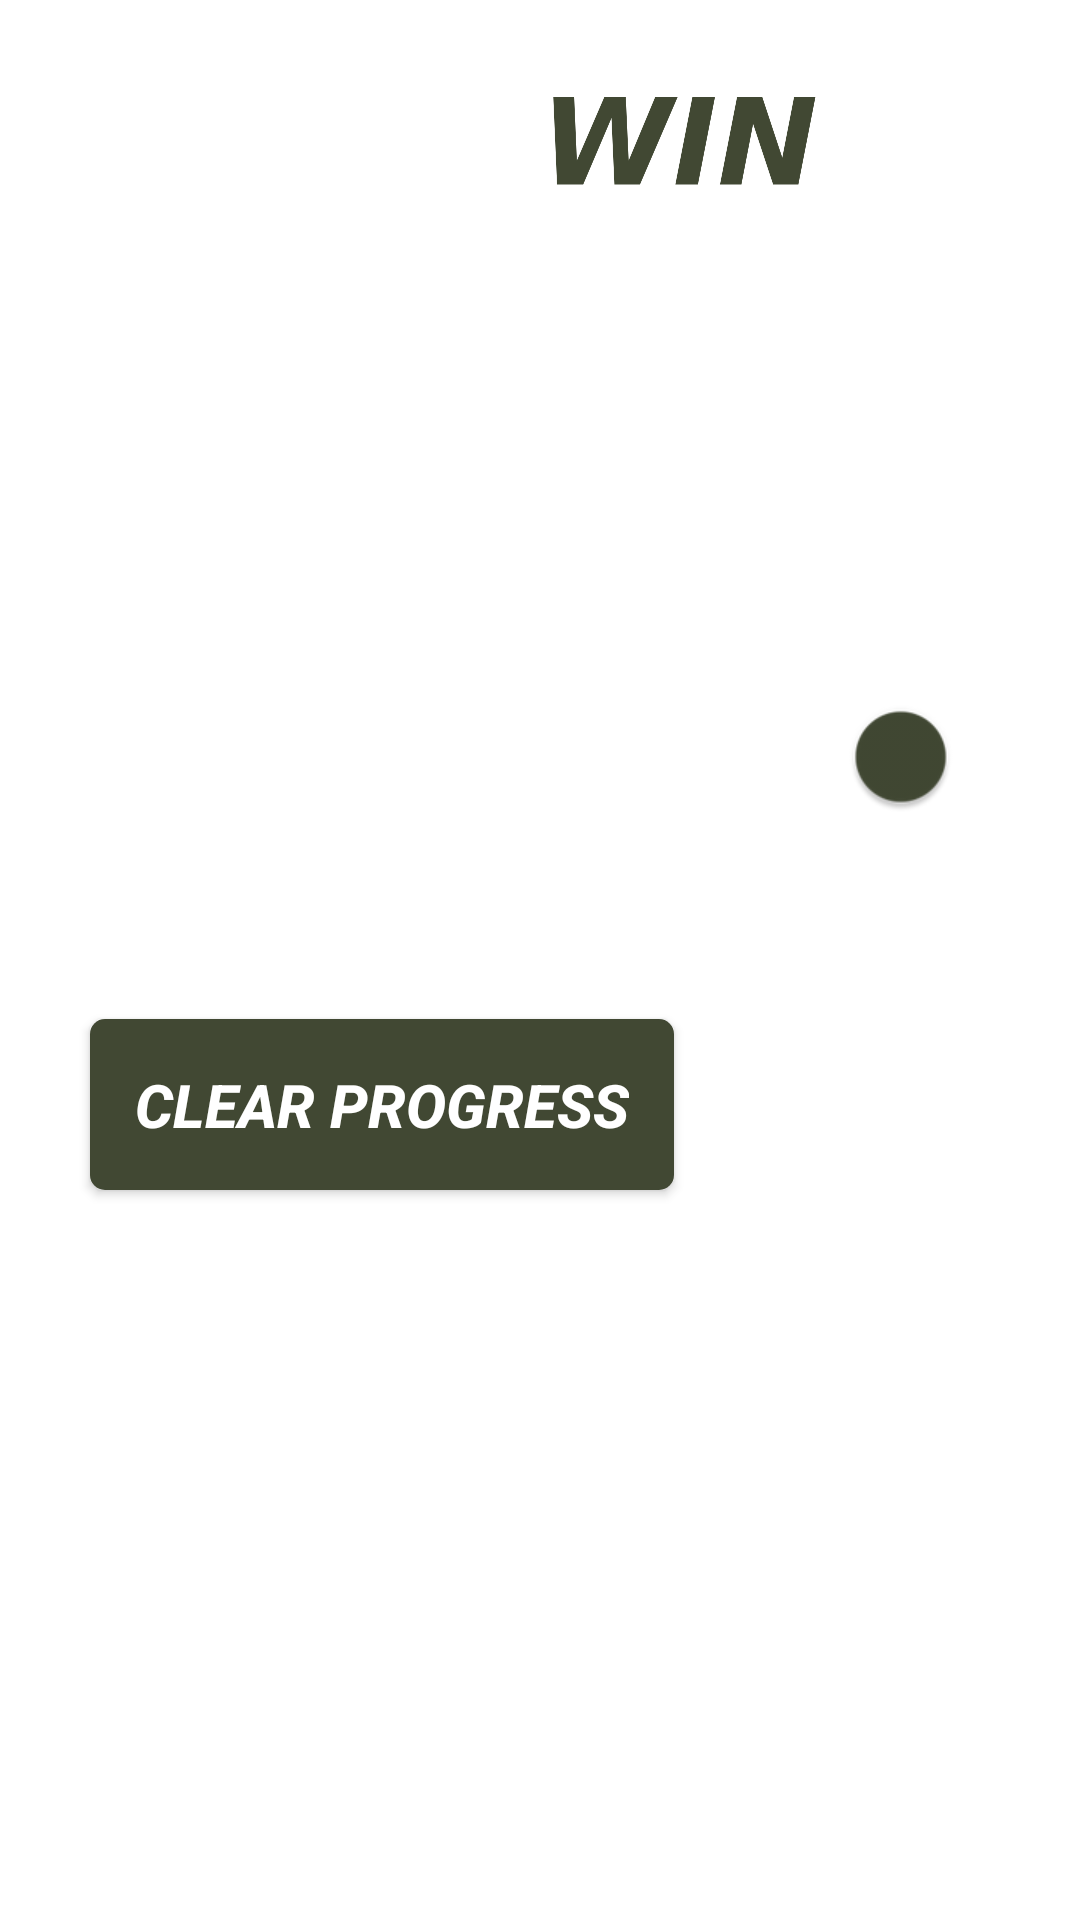

Reconstruct the res/layout file that produces this screen, plus the resources it refers to.
<!-- AndroidManifest.xml: application theme Theme.Testovoe6 -->
<!-- res/layout/activity_settings.xml -->
<?xml version="1.0" encoding="utf-8"?>
<androidx.constraintlayout.widget.ConstraintLayout xmlns:android="http://schemas.android.com/apk/res/android"
    xmlns:app="http://schemas.android.com/apk/res-auto"
    xmlns:tools="http://schemas.android.com/tools"
    android:layout_width="match_parent"
    android:layout_height="match_parent"
    tools:context=".SettingsActivity">

    <ImageView
        android:id="@+id/imageViewFon2"
        android:layout_width="match_parent"
        android:layout_height="match_parent"
        android:adjustViewBounds="true"
        android:scaleType="centerCrop"
        android:tint="?attr/colorPrimary"
        app:layout_constraintBottom_toBottomOf="parent"
        app:layout_constraintEnd_toEndOf="parent"
        app:layout_constraintStart_toStartOf="parent"
        app:layout_constraintTop_toTopOf="parent" />

    <ImageView
        android:id="@+id/imageBetWin"
        android:layout_width="wrap_content"
        android:layout_height="100dp"
        android:adjustViewBounds="true"
        android:paddingStart="15dp"
        android:paddingEnd="15dp"
        android:scaleType="centerCrop"
        android:scaleX="1.2"
        android:scaleY="1.2"
        android:src="@drawable/betwin"
        app:layout_constraintEnd_toEndOf="parent"
        app:layout_constraintStart_toStartOf="parent"
        app:layout_constraintTop_toTopOf="parent" />

    <TextView
        android:id="@+id/textViewSettings"
        android:layout_width="wrap_content"
        android:layout_height="wrap_content"
        android:layout_gravity="center"
        android:paddingStart="15dp"
        android:paddingEnd="15dp"
        android:text="@string/settings"
        android:textColor="?attr/colorOnPrimary"
        android:textSize="48sp"
        android:textStyle="italic|bold"
        app:layout_constraintEnd_toEndOf="parent"
        app:layout_constraintStart_toStartOf="parent"
        app:layout_constraintTop_toBottomOf="@id/imageBetWin"/>

    <androidx.appcompat.widget.LinearLayoutCompat
        android:id="@+id/lay"
        android:layout_width="match_parent"
        android:layout_height="wrap_content"
        android:orientation="horizontal"
        android:layout_marginTop="30dp"
        app:layout_constraintStart_toStartOf="parent"
        app:layout_constraintEnd_toEndOf="parent"
        app:layout_constraintTop_toBottomOf="@id/textViewSettings">

        <TextView
            android:id="@+id/textViewNotificate"
            android:layout_width="0dp"
            android:layout_height="wrap_content"
            android:layout_gravity="center"
            android:layout_margin="20dp"
            android:paddingStart="15dp"
            android:paddingEnd="15dp"
            android:layout_weight="0.8"
            android:textColor="?attr/colorOnPrimary"
            android:text="@string/notifications"
            android:textSize="30sp"
            android:textStyle="italic|bold" />

        <androidx.appcompat.widget.SwitchCompat
            android:id="@+id/switch_one"
            android:layout_width="0dp"
            android:layout_height="60dp"
            android:textAlignment="center"
            android:layout_gravity="center"
            android:layout_weight="0.2"
            android:layout_marginEnd="30dp"
            android:textSize="32sp"
            app:track="@drawable/custom_track"
            app:thumbTint="?attr/colorSecondary"
            android:scaleX="1.5"
            android:scaleY="1.5"
            android:checked="false"/>

    </androidx.appcompat.widget.LinearLayoutCompat>

    <androidx.appcompat.widget.AppCompatButton
        android:id="@+id/buttonClear"
        android:layout_width="wrap_content"
        android:layout_height="wrap_content"
        android:layout_gravity="center"
        android:layout_margin="30dp"
        android:background="@drawable/button"
        android:padding="15dp"
        android:text="@string/clear_progress"
        android:textColor="?attr/colorOnPrimary"
        android:textSize="20sp"
        android:textStyle="italic|bold"
        app:layout_constraintStart_toStartOf="parent"
        app:layout_constraintTop_toBottomOf="@+id/lay" />

</androidx.constraintlayout.widget.ConstraintLayout>
<!-- resources referenced by this layout -->
<resources>
  <!-- drawable betwin: png bitmap (drawable, 25976 bytes) -->
  <!-- drawable button (drawable) -->
  <?xml version="1.0" encoding="utf-8"?>
  <shape xmlns:android="http://schemas.android.com/apk/res/android"
      android:shape="rectangle">
      <corners android:radius="5dp" />
      <solid android:color="?attr/colorSecondary" />
  </shape>
  <string name="clear_progress">CLEAR PROGRESS</string>
  <string name="notifications">NOTIFICATIONS</string>
  <string name="settings">SETTINGS</string>
  <style name="Theme.Testovoe6" parent="Theme.MaterialComponents.DayNight.NoActionBar">
          
          <item name="colorPrimary">@color/tint_blue</item>
          <item name="colorPrimaryVariant">@color/light_pink</item>
          <item name="colorOnPrimary">@color/white</item>
          
          <item name="colorSecondary">@color/main</item>
          <item name="colorSecondaryVariant">@color/pink</item>
          <item name="colorOnSecondary">@color/black</item>
          
          <item name="android:statusBarColor">#00D10ABF</item>
          
      </style>
  <color name="tint_blue">#EB354D73</color>
  <color name="light_pink">#9B2ACC</color>
  <color name="white">#FFFFFFFF</color>
  <color name="main">#414833</color>
  <color name="pink">#674846</color>
  <color name="black">#FF000000</color>
</resources>
